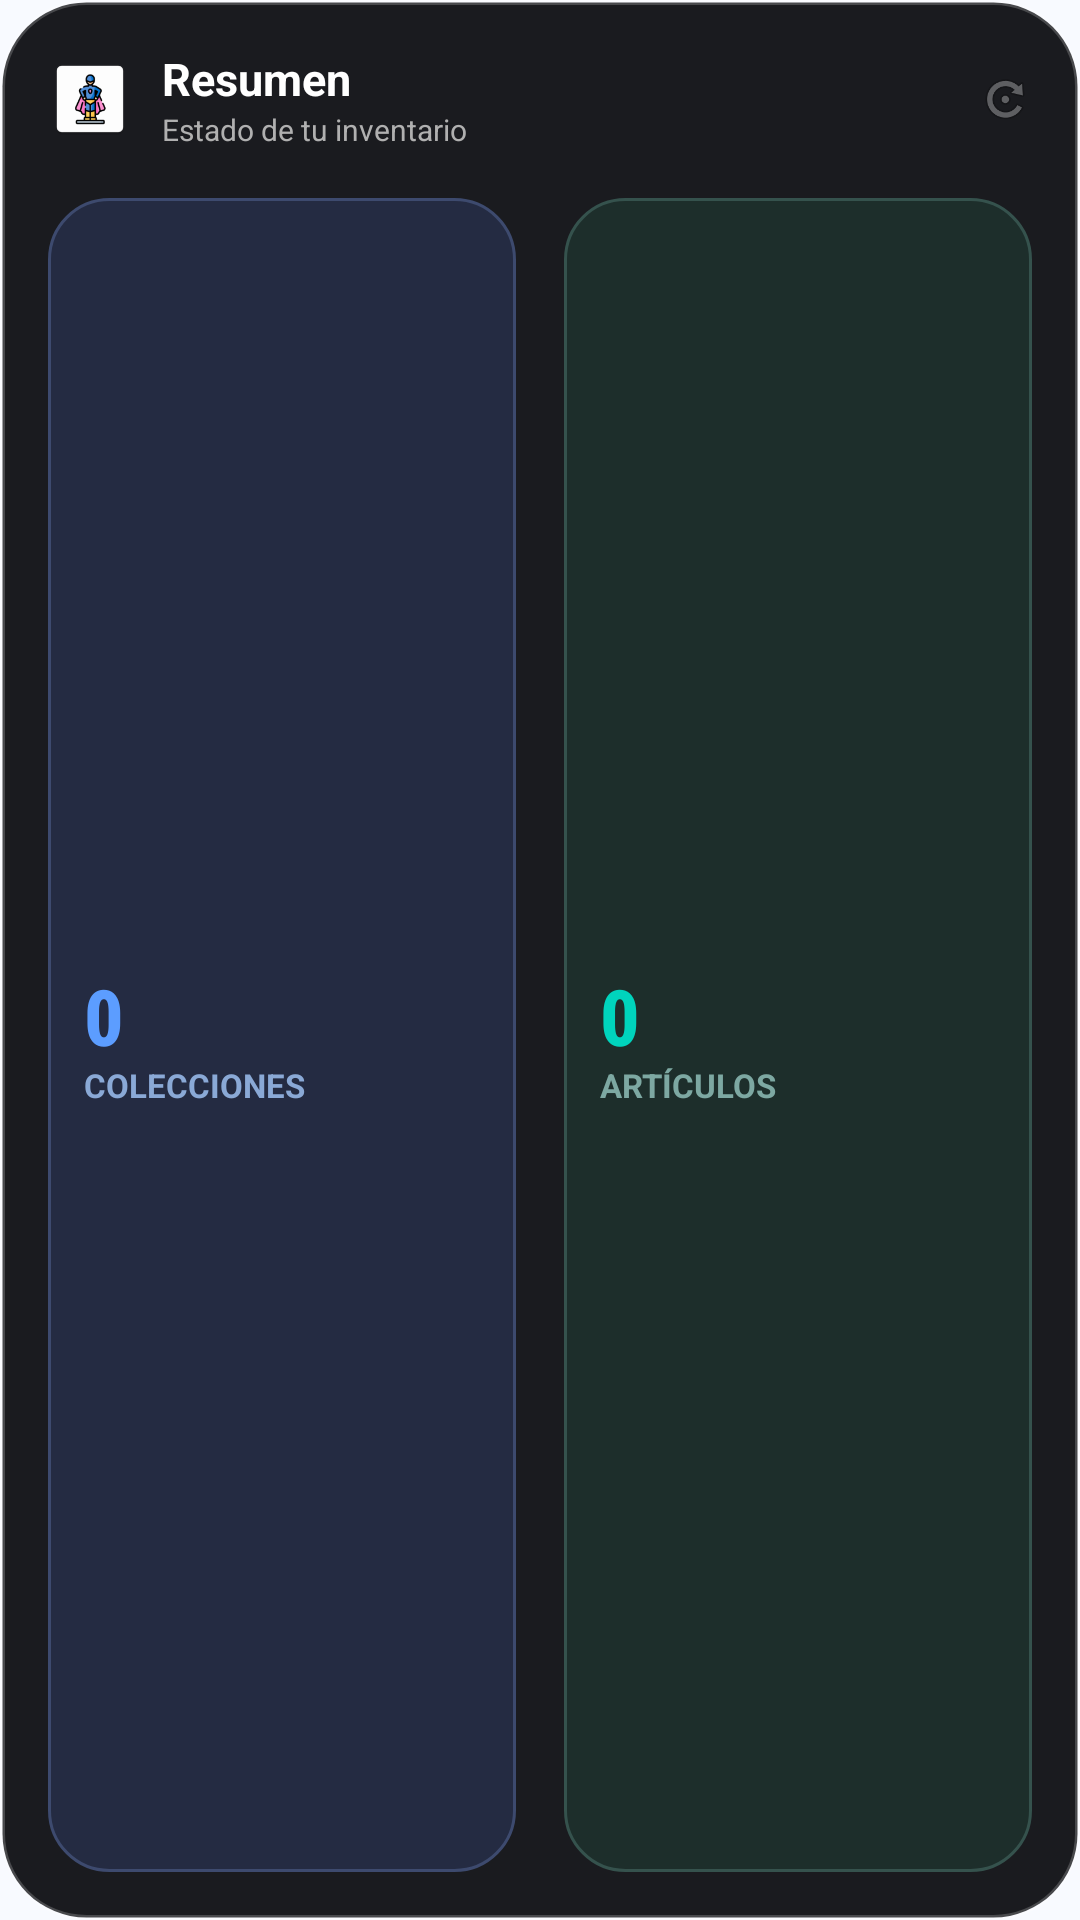

The Android layout XML behind this screen, and the referenced resources:
<!-- AndroidManifest.xml: application theme Theme.Gestor_Colecciones -->
<!-- res/layout/widget_resumen.xml -->
<?xml version="1.0" encoding="utf-8"?>
<LinearLayout xmlns:android="http://schemas.android.com/apk/res/android"
    android:id="@+id/widget_container"
    android:layout_width="match_parent"
    android:layout_height="match_parent"
    android:background="@drawable/bg_widget_card"
    android:padding="16dp"
    android:orientation="vertical"
    android:clickable="true"
    android:focusable="true">

    
    <LinearLayout
        android:layout_width="match_parent"
        android:layout_height="wrap_content"
        android:gravity="center_vertical"
        android:orientation="horizontal"
        android:layout_marginBottom="16dp">

        <ImageView
            android:layout_width="28dp"
            android:layout_height="28dp"
            android:src="@mipmap/ic_launcher"
            android:contentDescription="App Logo" />

        <LinearLayout
            android:layout_width="0dp"
            android:layout_height="wrap_content"
            android:layout_weight="1"
            android:orientation="vertical"
            android:layout_marginStart="10dp">

            <TextView
                android:layout_width="wrap_content"
                android:layout_height="wrap_content"
                android:text="Resumen"
                android:textStyle="bold"
                android:textSize="15sp"
                android:textColor="#FFFFFF" />

            <TextView
                android:layout_width="wrap_content"
                android:layout_height="wrap_content"
                android:text="Estado de tu inventario"
                android:textSize="10sp"
                android:textColor="#B0B0B0" />
        </LinearLayout>

        <ImageView
            android:layout_width="18dp"
            android:layout_height="18dp"
            android:src="@android:drawable/ic_menu_rotate"
            android:alpha="0.5"
            android:contentDescription="Refresh icon" />
    </LinearLayout>

    
    <LinearLayout
        android:layout_width="match_parent"
        android:layout_height="0dp"
        android:layout_weight="1"
        android:orientation="horizontal"
        android:baselineAligned="false">

        
        <LinearLayout
            android:layout_width="0dp"
            android:layout_height="match_parent"
            android:layout_weight="1"
            android:layout_marginEnd="8dp"
            android:padding="12dp"
            android:background="@drawable/bg_widget_stat_dark_blue"
            android:gravity="start|center_vertical"
            android:orientation="vertical">

            <TextView
                android:id="@+id/tvColeccionesCount"
                android:layout_width="wrap_content"
                android:layout_height="wrap_content"
                android:text="0"
                android:textSize="26sp"
                android:fontFamily="sans-serif-condensed-medium"
                android:textStyle="bold"
                android:textColor="#5C9DFF" />

            <TextView
                android:layout_width="wrap_content"
                android:layout_height="wrap_content"
                android:text="Colecciones"
                android:textSize="11sp"
                android:textAllCaps="true"
                android:textStyle="bold"
                android:textColor="#8AA9D6"
                android:layout_marginTop="-2dp" />
        </LinearLayout>

        
        <LinearLayout
            android:layout_width="0dp"
            android:layout_height="match_parent"
            android:layout_weight="1"
            android:layout_marginStart="8dp"
            android:padding="12dp"
            android:background="@drawable/bg_widget_stat_dark_teal"
            android:gravity="start|center_vertical"
            android:orientation="vertical">

            <TextView
                android:id="@+id/tvItemsCount"
                android:layout_width="wrap_content"
                android:layout_height="wrap_content"
                android:text="0"
                android:textSize="26sp"
                android:fontFamily="sans-serif-condensed-medium"
                android:textStyle="bold"
                android:textColor="#00D4BD" />

            <TextView
                android:layout_width="wrap_content"
                android:layout_height="wrap_content"
                android:text="Artículos"
                android:textSize="11sp"
                android:textAllCaps="true"
                android:textStyle="bold"
                android:textColor="#7DA8A2"
                android:layout_marginTop="-2dp" />
        </LinearLayout>
    </LinearLayout>

</LinearLayout>
<!-- resources referenced by this layout -->
<resources>
  <!-- drawable bg_widget_card (drawable) -->
  <?xml version="1.0" encoding="utf-8"?>
  <shape xmlns:android="http://schemas.android.com/apk/res/android">
      <solid android:color="#1A1B1F" />
      <corners android:radius="28dp" />
      <stroke
          android:width="1.5dp"
          android:color="#33FFFFFF" />
  </shape>
  <!-- drawable bg_widget_stat_dark_blue (drawable) -->
  <?xml version="1.0" encoding="utf-8"?>
  <shape xmlns:android="http://schemas.android.com/apk/res/android">
      <solid android:color="#242B42" />
      <corners android:radius="20dp" />
      <stroke android:width="1dp" android:color="#3D4A6E" />
  </shape>
  <!-- drawable bg_widget_stat_dark_teal (drawable) -->
  <?xml version="1.0" encoding="utf-8"?>
  <shape xmlns:android="http://schemas.android.com/apk/res/android">
      <solid android:color="#1D2E2B" />
      <corners android:radius="20dp" />
      <stroke android:width="1dp" android:color="#35524D" />
  </shape>
  <!-- mipmap ic_launcher: webp bitmap (mipmap-hdpi, 2318 bytes) -->
  <style name="Theme.Gestor_Colecciones" parent="Theme.Material3.DayNight.NoActionBar">
          
          <item name="colorPrimary">@color/brand_primary</item>
          <item name="colorOnPrimary">@color/on_brand_primary</item>
          <item name="colorPrimaryContainer">@color/brand_primary_container</item>
          <item name="colorOnPrimaryContainer">@color/on_brand_primary_container</item>
  
          <item name="colorSecondary">@color/brand_secondary</item>
          <item name="colorOnSecondary">@color/on_brand_secondary</item>
          <item name="colorSecondaryContainer">@color/brand_secondary_container</item>
          <item name="colorOnSecondaryContainer">@color/on_brand_secondary_container</item>
  
          
          <item name="android:windowBackground">@color/app_background</item>
          <item name="colorSurface">@color/app_surface</item>
          <item name="colorOnSurface">@color/on_app_surface</item>
          <item name="colorSurfaceVariant">@color/app_surface_variant</item>
          <item name="colorOnSurfaceVariant">@color/on_app_surface_variant</item>
          <item name="colorOutline">@color/app_outline</item>
  
          
          <item name="android:windowTranslucentStatus">false</item>
          <item name="android:windowTranslucentNavigation">false</item>
          <item name="android:statusBarColor">@android:color/transparent</item>
          <item name="android:navigationBarColor">@android:color/transparent</item>
          <item name="android:windowLightStatusBar">true</item>
          <item name="android:windowLightNavigationBar">true</item>
  
          
          <item name="materialAlertDialogTheme">@style/ThemeOverlay.Gestor_Colecciones.MaterialAlertDialog</item>
      </style>
  <color name="brand_primary">#FF2F6BFF</color>
  <color name="on_brand_primary">#FFFFFFFF</color>
  <color name="brand_primary_container">#FFDDE7FF</color>
  <color name="on_brand_primary_container">#FF001A43</color>
  <color name="brand_secondary">#FF00A896</color>
  <color name="on_brand_secondary">#FFFFFFFF</color>
  <color name="brand_secondary_container">#FFB8FFF5</color>
  <color name="on_brand_secondary_container">#FF00332D</color>
  <color name="app_background">#FFF8FAFF</color>
  <color name="app_surface">#FFFFFFFF</color>
  <color name="on_app_surface">#FF1A1B1F</color>
  <color name="app_surface_variant">#FFE1E2EC</color>
  <color name="on_app_surface_variant">#FF44464F</color>
  <color name="app_outline">#FF757780</color>
  <style name="ThemeOverlay.Gestor_Colecciones.MaterialAlertDialog" parent="ThemeOverlay.Material3.MaterialAlertDialog">
          <item name="shapeAppearanceOverlay">@style/ShapeAppearance.Gestor_Colecciones.Dialog</item>
      </style>
  <style name="ShapeAppearance.Gestor_Colecciones.Dialog" parent="ShapeAppearance.Material3.MediumComponent">
          <item name="cornerFamily">rounded</item>
          <item name="cornerSize">28dp</item>
      </style>
</resources>
